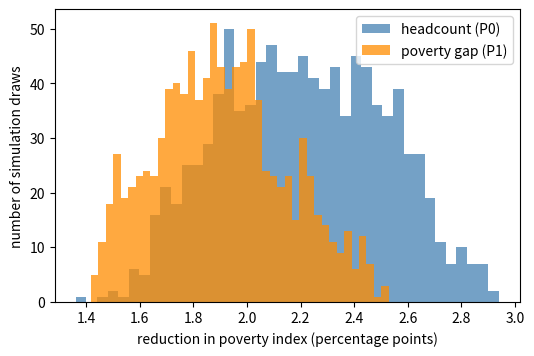

This chart was generated by the following Python code:
# DEP 803 -- Chapter 10: Numerical Integration and Monte Carlo Simulation
# Microsimulation of a targeted cash transfer on poverty, with uncertainty.
# (c) 2026 Stephen E. Moore. MIT Licence.
import numpy as np
import matplotlib.pyplot as plt

rng = np.random.default_rng(803)
# A simulated household survey (NOT real data): 8,000 households
H = 8000
size = rng.integers(1, 9, H)
rural = rng.random(H) < 0.55
logc = 7.55 - 0.35 * rural - 0.06 * size + rng.normal(0, 0.55, H)
cons = np.exp(logc)                               # per-capita consumption
zline = 900.0                                     # poverty line (per capita)


def fgt(c, alpha, w):
    g = np.maximum(1 - c / zline, 0.0)
    return np.sum(w * g**alpha * (c < zline)) / w.sum()


w = size.astype(float)                            # person weights
P0, P1 = fgt(cons, 0, w), fgt(cons, 1, w)
budget = 0.02 * np.sum(w * cons)                  # 2% of total consumption


def simulate(pmt_noise, mpc, take_up, rng):
    """One draw of the policy outcome given uncertain parameters."""
    score = logc + rng.normal(0, pmt_noise, H)    # proxy-means test score
    elig = score < np.quantile(score, 0.25)       # bottom 25% by PMT score
    enrol = elig & (rng.random(H) < take_up)
    per_cap = budget / np.sum(w * enrol)          # budget split per person
    new = cons + mpc * per_cap * enrol
    return fgt(new, 0, w), fgt(new, 1, w)


# Outer loop: parameter uncertainty; inner noise: targeting and take-up
S = 1000
draws = np.empty((S, 2))
for s in range(S):
    pmt_noise = rng.uniform(0.2, 0.6)             # targeting error
    mpc = rng.uniform(0.7, 1.0)                   # share consumed
    take_up = rng.beta(16, 4)                     # mean 0.8
    draws[s] = simulate(pmt_noise, mpc, take_up, rng)
d0, d1 = 100 * (P0 - draws[:, 0]), 100 * (P1 - draws[:, 1])
print(f"baseline headcount P0 = {100 * P0:.2f}%, poverty gap P1 = {100 * P1:.2f}%")
print(f"budget per poor person (if perfectly targeted): "
      f"{budget / np.sum(w * (cons < zline)):.1f}")
for lab, d in (("headcount", d0), ("poverty gap", d1)):
    lo, hi = np.percentile(d, [5, 95])
    print(f"reduction in {lab:11s}: mean {d.mean():.3f} pp (MC s.e. "
          f"{d.std(ddof=1) / np.sqrt(S):.3f}), 90% band [{lo:.3f}, {hi:.3f}]")
# Benchmark: perfect targeting of the poorest 25%, full take-up, mpc = 1
best = simulate(0.0, 1.0, 1.0, rng)
print(f"benchmark (no PMT error, full take-up, mpc 1): P0 {100 * best[0]:.2f}%"
      f", P1 {100 * best[1]:.2f}%")

fig, ax = plt.subplots(figsize=(6, 3.8))
ax.hist(d0, bins=40, color="steelblue", alpha=0.75, label="headcount (P0)")
ax.hist(d1, bins=40, color="darkorange", alpha=0.75, label="poverty gap (P1)")
ax.set_xlabel("reduction in poverty index (percentage points)")
ax.set_ylabel("number of simulation draws")
ax.legend()
plt.savefig("ch10_microsim.pdf", bbox_inches="tight")
